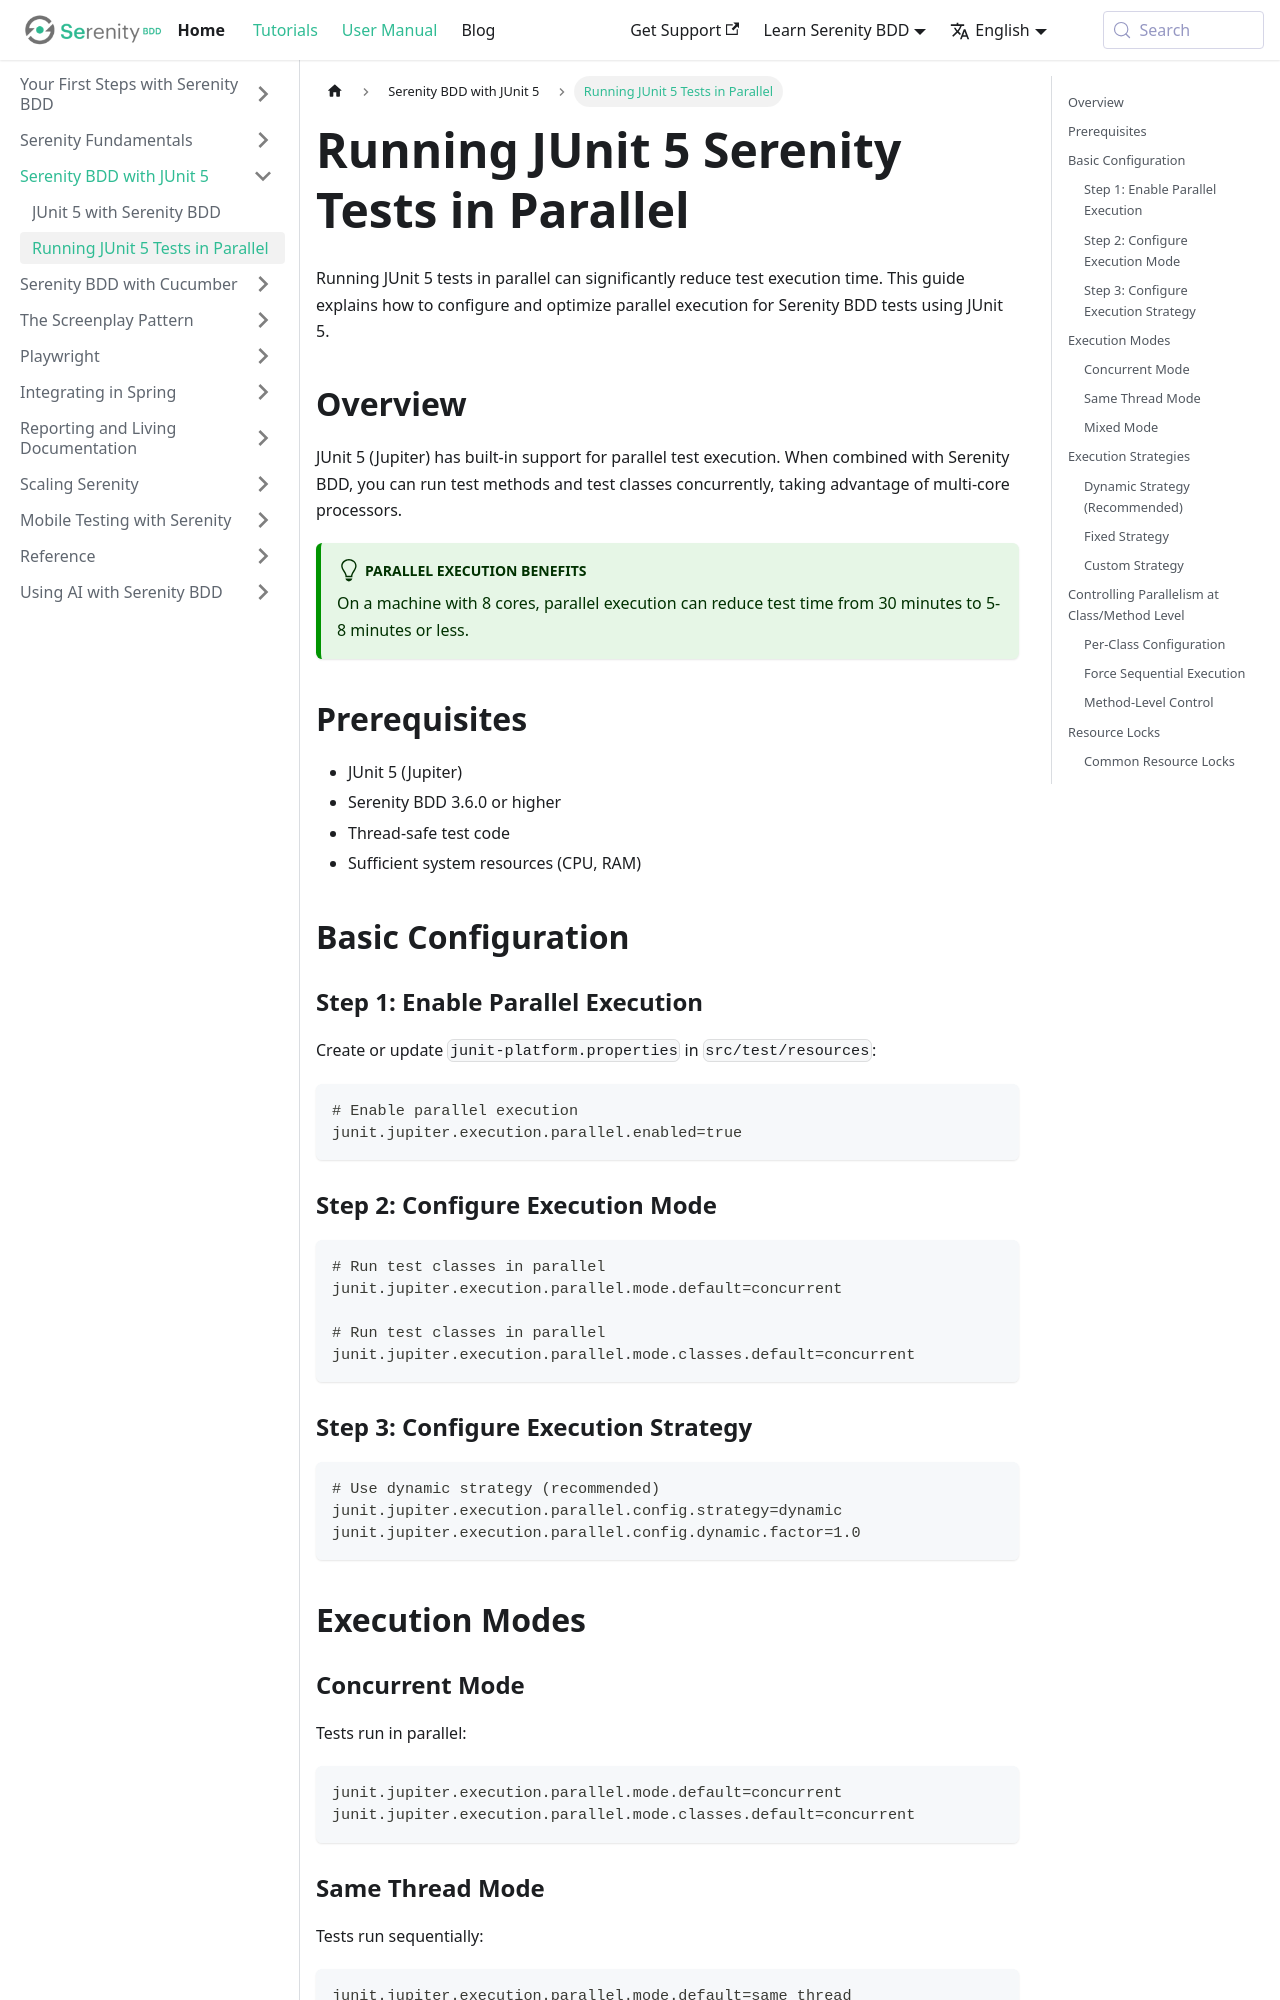

repository: serenity-bdd/serenity-bdd.github.io · page: docs/junit5/parallel-execution.html · generator: docusaurus

---
id: parallel-execution
title: Running JUnit 5 Tests in Parallel
sidebar_position: 2
---

# Running JUnit 5 Serenity Tests in Parallel

Running JUnit 5 tests in parallel can significantly reduce test execution time. This guide explains how to configure and optimize parallel execution for Serenity BDD tests using JUnit 5.

## Overview

JUnit 5 (Jupiter) has built-in support for parallel test execution. When combined with Serenity BDD, you can run test methods and test classes concurrently, taking advantage of multi-core processors.

:::tip Parallel Execution Benefits
On a machine with 8 cores, parallel execution can reduce test time from 30 minutes to 5-8 minutes or less.
:::

## Prerequisites

- JUnit 5 (Jupiter)
- Serenity BDD 3.6.0 or higher
- Thread-safe test code
- Sufficient system resources (CPU, RAM)

## Basic Configuration

### Step 1: Enable Parallel Execution

Create or update `junit-platform.properties` in `src/test/resources`:

```properties
# Enable parallel execution
junit.jupiter.execution.parallel.enabled=true
```

### Step 2: Configure Execution Mode

```properties
# Run test classes in parallel
junit.jupiter.execution.parallel.mode.default=concurrent

# Run test classes in parallel
junit.jupiter.execution.parallel.mode.classes.default=concurrent
```

### Step 3: Configure Execution Strategy

```properties
# Use dynamic strategy (recommended)
junit.jupiter.execution.parallel.config.strategy=dynamic
junit.jupiter.execution.parallel.config.dynamic.factor=1.0
```

## Execution Modes

### Concurrent Mode

Tests run in parallel:

```properties
junit.jupiter.execution.parallel.mode.default=concurrent
junit.jupiter.execution.parallel.mode.classes.default=concurrent
```
